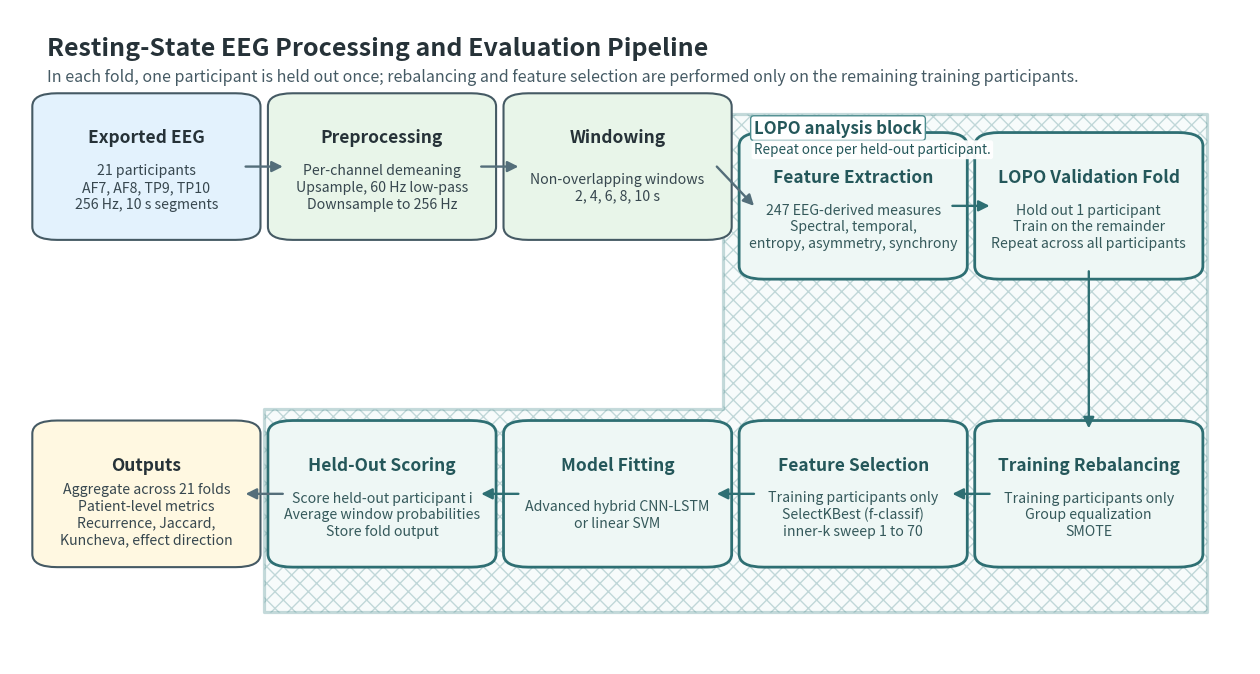

Write Python code to recreate this figure.
#!/usr/bin/env python3
"""Generate a manuscript flowchart for the EEG processing and evaluation pipeline."""

from __future__ import annotations

import argparse
from pathlib import Path

import matplotlib

matplotlib.use("Agg")
import matplotlib.pyplot as plt
from matplotlib.patches import FancyArrowPatch, FancyBboxPatch, PathPatch
from matplotlib.path import Path as MplPath


BOXES = [
    {
        "title": "Exported EEG",
        "body": "21 participants\nAF7, AF8, TP9, TP10\n256 Hz, 10 s segments",
        "xy": (0.03, 0.66),
        "color": "#E3F2FD",
        "inside_loop": False,
    },
    {
        "title": "Preprocessing",
        "body": "Per-channel demeaning\nUpsample, 60 Hz low-pass\nDownsample to 256 Hz",
        "xy": (0.22, 0.66),
        "color": "#E8F5E9",
        "inside_loop": False,
    },
    {
        "title": "Windowing",
        "body": "Non-overlapping windows\n2, 4, 6, 8, 10 s",
        "xy": (0.41, 0.66),
        "color": "#E8F5E9",
        "inside_loop": False,
    },
    {
        "title": "Feature Extraction",
        "body": "247 EEG-derived measures\nSpectral, temporal,\nentropy, asymmetry, synchrony",
        "xy": (0.60, 0.60),
        "color": "#FFF3E0",
        "inside_loop": True,
    },
    {
        "title": "LOPO Validation Fold",
        "body": "Hold out 1 participant\nTrain on the remainder\nRepeat across all participants",
        "xy": (0.79, 0.60),
        "color": "#F3E5F5",
        "inside_loop": True,
    },
    {
        "title": "Training Rebalancing",
        "body": "Training participants only\nGroup equalization\nSMOTE",
        "xy": (0.79, 0.16),
        "color": "#FCE4EC",
        "inside_loop": True,
    },
    {
        "title": "Feature Selection",
        "body": "Training participants only\nSelectKBest (f-classif)\ninner-k sweep 1 to 70",
        "xy": (0.60, 0.16),
        "color": "#FCE4EC",
        "inside_loop": True,
    },
    {
        "title": "Model Fitting",
        "body": "Advanced hybrid CNN-LSTM\nor linear SVM",
        "xy": (0.41, 0.16),
        "color": "#F3E5F5",
        "inside_loop": True,
    },
    {
        "title": "Held-Out Scoring",
        "body": "Score held-out participant i\nAverage window probabilities\nStore fold output",
        "xy": (0.22, 0.16),
        "color": "#E3F2FD",
        "inside_loop": True,
    },
    {
        "title": "Outputs",
        "body": "Aggregate across 21 folds\nPatient-level metrics\nRecurrence, Jaccard,\nKuncheva, effect direction",
        "xy": (0.03, 0.16),
        "color": "#FFF8E1",
        "inside_loop": False,
    },
]

BOX_WIDTH = 0.16
BOX_HEIGHT = 0.20


def draw_box(
    ax: plt.Axes,
    title: str,
    body: str,
    xy: tuple[float, float],
    color: str,
    inside_loop: bool,
) -> None:
    x, y = xy
    facecolor = "#EEF7F5" if inside_loop else color
    edgecolor = "#2E6F73" if inside_loop else "#455A64"
    title_color = "#24575A" if inside_loop else "#263238"
    body_color = "#35595B" if inside_loop else "#37474F"
    linewidth = 2.0 if inside_loop else 1.5

    patch = FancyBboxPatch(
        (x, y),
        BOX_WIDTH,
        BOX_HEIGHT,
        boxstyle="round,pad=0.012,rounding_size=0.02",
        linewidth=linewidth,
        edgecolor=edgecolor,
        facecolor=facecolor,
        zorder=2,
    )
    ax.add_patch(patch)
    ax.text(
        x + BOX_WIDTH / 2,
        y + BOX_HEIGHT * 0.72,
        title,
        ha="center",
        va="center",
        fontsize=12.5,
        fontweight="bold",
        color=title_color,
        zorder=3,
    )
    ax.text(
        x + BOX_WIDTH / 2,
        y + BOX_HEIGHT * 0.34,
        body,
        ha="center",
        va="center",
        fontsize=10.2,
        color=body_color,
        linespacing=1.25,
        zorder=3,
    )


def arrow(ax: plt.Axes, start: tuple[float, float], end: tuple[float, float], color: str = "#546E7A") -> None:
    ax.add_patch(
        FancyArrowPatch(
            start,
            end,
            arrowstyle="-|>",
            mutation_scale=16,
            linewidth=1.7,
            color=color,
            shrinkA=0,
            shrinkB=0,
            zorder=4,
        )
    )


def draw_loop_region(ax: plt.Axes) -> None:
    vertices = [
        (0.575, 0.84),
        (0.965, 0.84),
        (0.965, 0.08),
        (0.205, 0.08),
        (0.205, 0.39),
        (0.575, 0.39),
        (0.575, 0.84),
        (0.575, 0.84),
    ]
    codes = [
        MplPath.MOVETO,
        MplPath.LINETO,
        MplPath.LINETO,
        MplPath.LINETO,
        MplPath.LINETO,
        MplPath.LINETO,
        MplPath.LINETO,
        MplPath.CLOSEPOLY,
    ]
    patch = PathPatch(
        MplPath(vertices, codes),
        facecolor="#E8F4F3",
        edgecolor="#4D8D8F",
        linewidth=2.3,
        hatch="xx",
        alpha=0.32,
        joinstyle="round",
        zorder=0,
    )
    ax.add_patch(patch)
    ax.text(
        0.60,
        0.805,
        "LOPO analysis block",
        ha="left",
        va="bottom",
        fontsize=12.1,
        fontweight="bold",
        color="#24575A",
        bbox=dict(boxstyle="round,pad=0.20", facecolor="white", edgecolor="#4D8D8F", linewidth=1.0),
        zorder=5,
    )
    ax.text(
        0.60,
        0.775,
        "Repeat once per held-out participant.",
        ha="left",
        va="bottom",
        fontsize=9.7,
        color="#24575A",
        bbox=dict(boxstyle="round,pad=0.18", facecolor="white", edgecolor="none", alpha=0.95),
        zorder=5,
    )


def build_figure(output_path: Path) -> None:
    fig, ax = plt.subplots(figsize=(16, 8.5))
    ax.set_xlim(0, 1)
    ax.set_ylim(0, 1)
    ax.axis("off")

    draw_loop_region(ax)

    for item in BOXES:
        draw_box(
            ax,
            item["title"],
            item["body"],
            item["xy"],
            item["color"],
            item["inside_loop"],
        )

    # Top row arrows
    for left, right in zip(BOXES[:4], BOXES[1:5]):
        arrow(
            ax,
            (left["xy"][0] + BOX_WIDTH, left["xy"][1] + BOX_HEIGHT / 2),
            (right["xy"][0], right["xy"][1] + BOX_HEIGHT / 2),
            "#2E6F73" if left["inside_loop"] and right["inside_loop"] else "#546E7A",
        )

    # Transition from top to bottom row
    arrow(
        ax,
        (BOXES[4]["xy"][0] + BOX_WIDTH / 2, BOXES[4]["xy"][1]),
        (BOXES[5]["xy"][0] + BOX_WIDTH / 2, BOXES[5]["xy"][1] + BOX_HEIGHT),
        "#2E6F73",
    )

    # Bottom row arrows, right to left
    bottom = BOXES[5:]
    for left, right in zip(bottom, bottom[1:]):
        arrow(
            ax,
            (left["xy"][0], left["xy"][1] + BOX_HEIGHT / 2),
            (right["xy"][0] + BOX_WIDTH, right["xy"][1] + BOX_HEIGHT / 2),
            "#2E6F73" if left["inside_loop"] and right["inside_loop"] else "#546E7A",
        )

    ax.text(0.03, 0.93, "Resting-State EEG Processing and Evaluation Pipeline", fontsize=18, fontweight="bold", color="#263238")
    ax.text(
        0.03,
        0.89,
        "In each fold, one participant is held out once; rebalancing and feature selection are performed only on the remaining training participants.",
        fontsize=11.5,
        color="#455A64",
    )

    output_path.parent.mkdir(parents=True, exist_ok=True)
    fig.savefig(output_path, dpi=300, bbox_inches="tight")
    plt.close(fig)


def parse_args() -> argparse.Namespace:
    parser = argparse.ArgumentParser(description=__doc__)
    parser.add_argument(
        "--output",
        default="paper/figures/figure0_processing_pipeline.png",
        help="Output image path.",
    )
    return parser.parse_args()


def main() -> None:
    args = parse_args()
    build_figure(Path(args.output))


if __name__ == "__main__":
    main()
